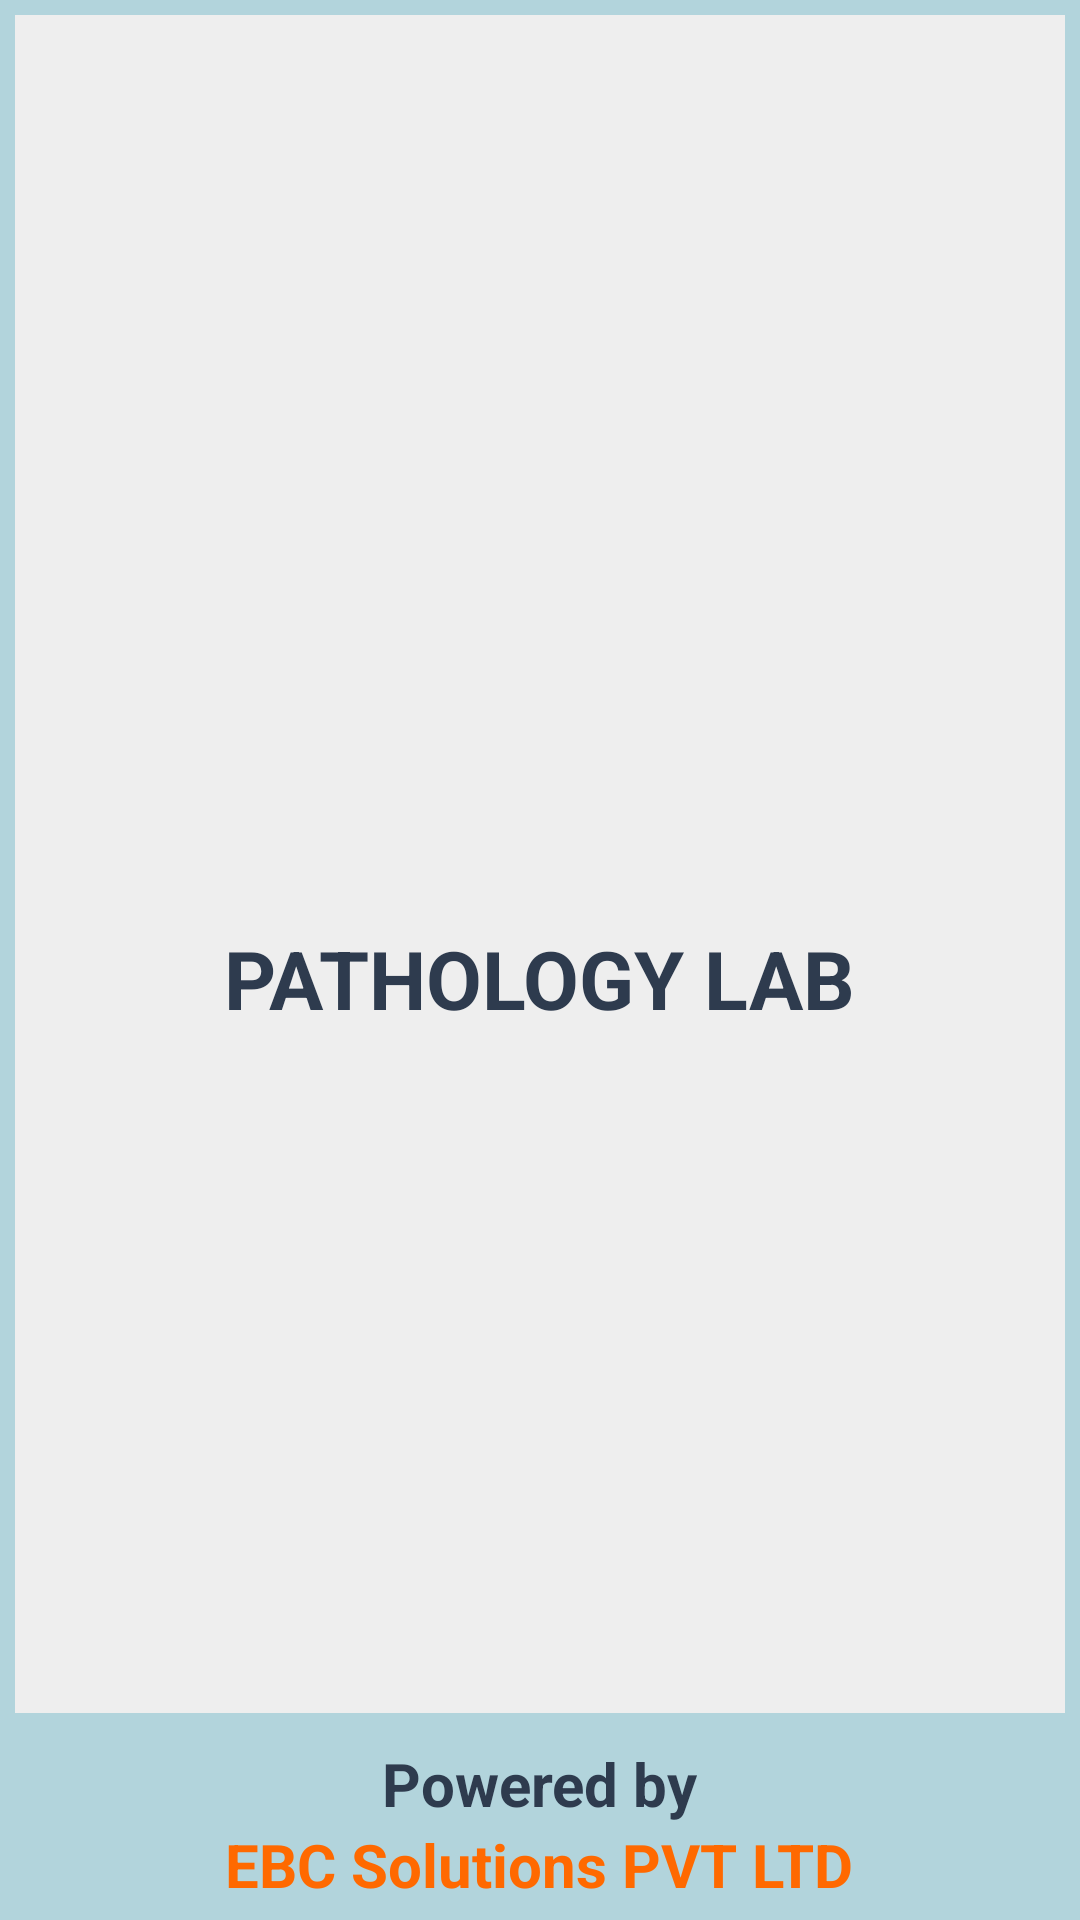

Reconstruct the res/layout file that produces this screen, plus the resources it refers to.
<!-- AndroidManifest.xml: application theme AppTheme -->
<!-- res/layout/splash_screen.xml -->
<?xml version="1.0" encoding="utf-8"?>
<ScrollView xmlns:android="http://schemas.android.com/apk/res/android"
    xmlns:tools="http://schemas.android.com/tools"
    android:layout_width="match_parent"
    android:layout_height="match_parent"
    xmlns:app="http://schemas.android.com/apk/res-auto"
    android:fillViewport="true">
<LinearLayout xmlns:android="http://schemas.android.com/apk/res/android"
    android:orientation="vertical"
    android:layout_width="match_parent"
    android:layout_height="match_parent"
    android:background="@color/light_blue"
    android:weightSum="2"
    android:padding="5dp"> 
    <LinearLayout
        android:background="@color/white_greyish"
        android:layout_height="match_parent"
        android:orientation="vertical"
        android:layout_gravity="center"
        android:layout_width="match_parent"
        android:layout_weight="2">
        <RelativeLayout xmlns:android="http://schemas.android.com/apk/res/android"
            android:layout_width="fill_parent"
            android:layout_height="fill_parent" >
            <ImageView
                android:layout_width="wrap_content"
                android:layout_height="wrap_content"
                android:layout_centerInParent="true"
                android:layout_gravity="center"
                android:layout_marginBottom="10dp"
                android:layout_marginTop="10dp"
                android:background="@drawable/pathology_icon"
                android:id="@+id/imageView" />
            <TextView
                android:layout_width="wrap_content"
                android:layout_height="wrap_content"
                android:layout_gravity="center"
                android:textAppearance="?android:attr/textAppearanceLarge"
                android:textStyle="bold"
                android:textColor="#2e3b4e"
                android:id="@+id/t1"
                android:layout_marginTop="10dp"
            android:layout_marginBottom="10dp"
                android:textSize="27dp"
                android:text="PATHOLOGY LAB"
                android:layout_below="@+id/imageView"
                android:layout_centerHorizontal="true" />
        </RelativeLayout>
    </LinearLayout>
    <TextView
        android:layout_width="wrap_content"
        android:layout_height="wrap_content"
        android:id="@+id/t2"
        android:layout_gravity="center"
        android:layout_marginTop="10dp"
        android:textColor="#2e3b4e"
        android:textStyle="bold"
        android:textSize="20dp"
        android:text="Powered by" />

    <TextView
        android:layout_width="wrap_content"
        android:layout_height="wrap_content"
        android:textSize="20dp"
        android:layout_gravity="center"
        android:text="EBC Solutions PVT LTD"

        android:textStyle="bold"
        android:textColor="@color/orange"
        android:id="@+id/textView9"
        />
</LinearLayout>
</ScrollView>
<!-- resources referenced by this layout -->
<resources>
  <color name="light_blue">#b2d4dc</color>
  <color name="orange">#ff6900</color>
  <color name="white_greyish">#EEEEEE</color>
  <style name="AppTheme" parent="Theme.AppCompat.Light.NoActionBar">
          
          <item name="colorPrimary">@color/colorPrimary</item>
          <item name="colorPrimaryDark">@color/colorPrimaryDark</item>
          <item name="colorAccent">@color/colorAccent</item>
      </style>
  <color name="colorPrimary">#607D8B</color>
  <color name="colorPrimaryDark">#455A64</color>
  <color name="colorAccent">#FF4081</color>
</resources>
